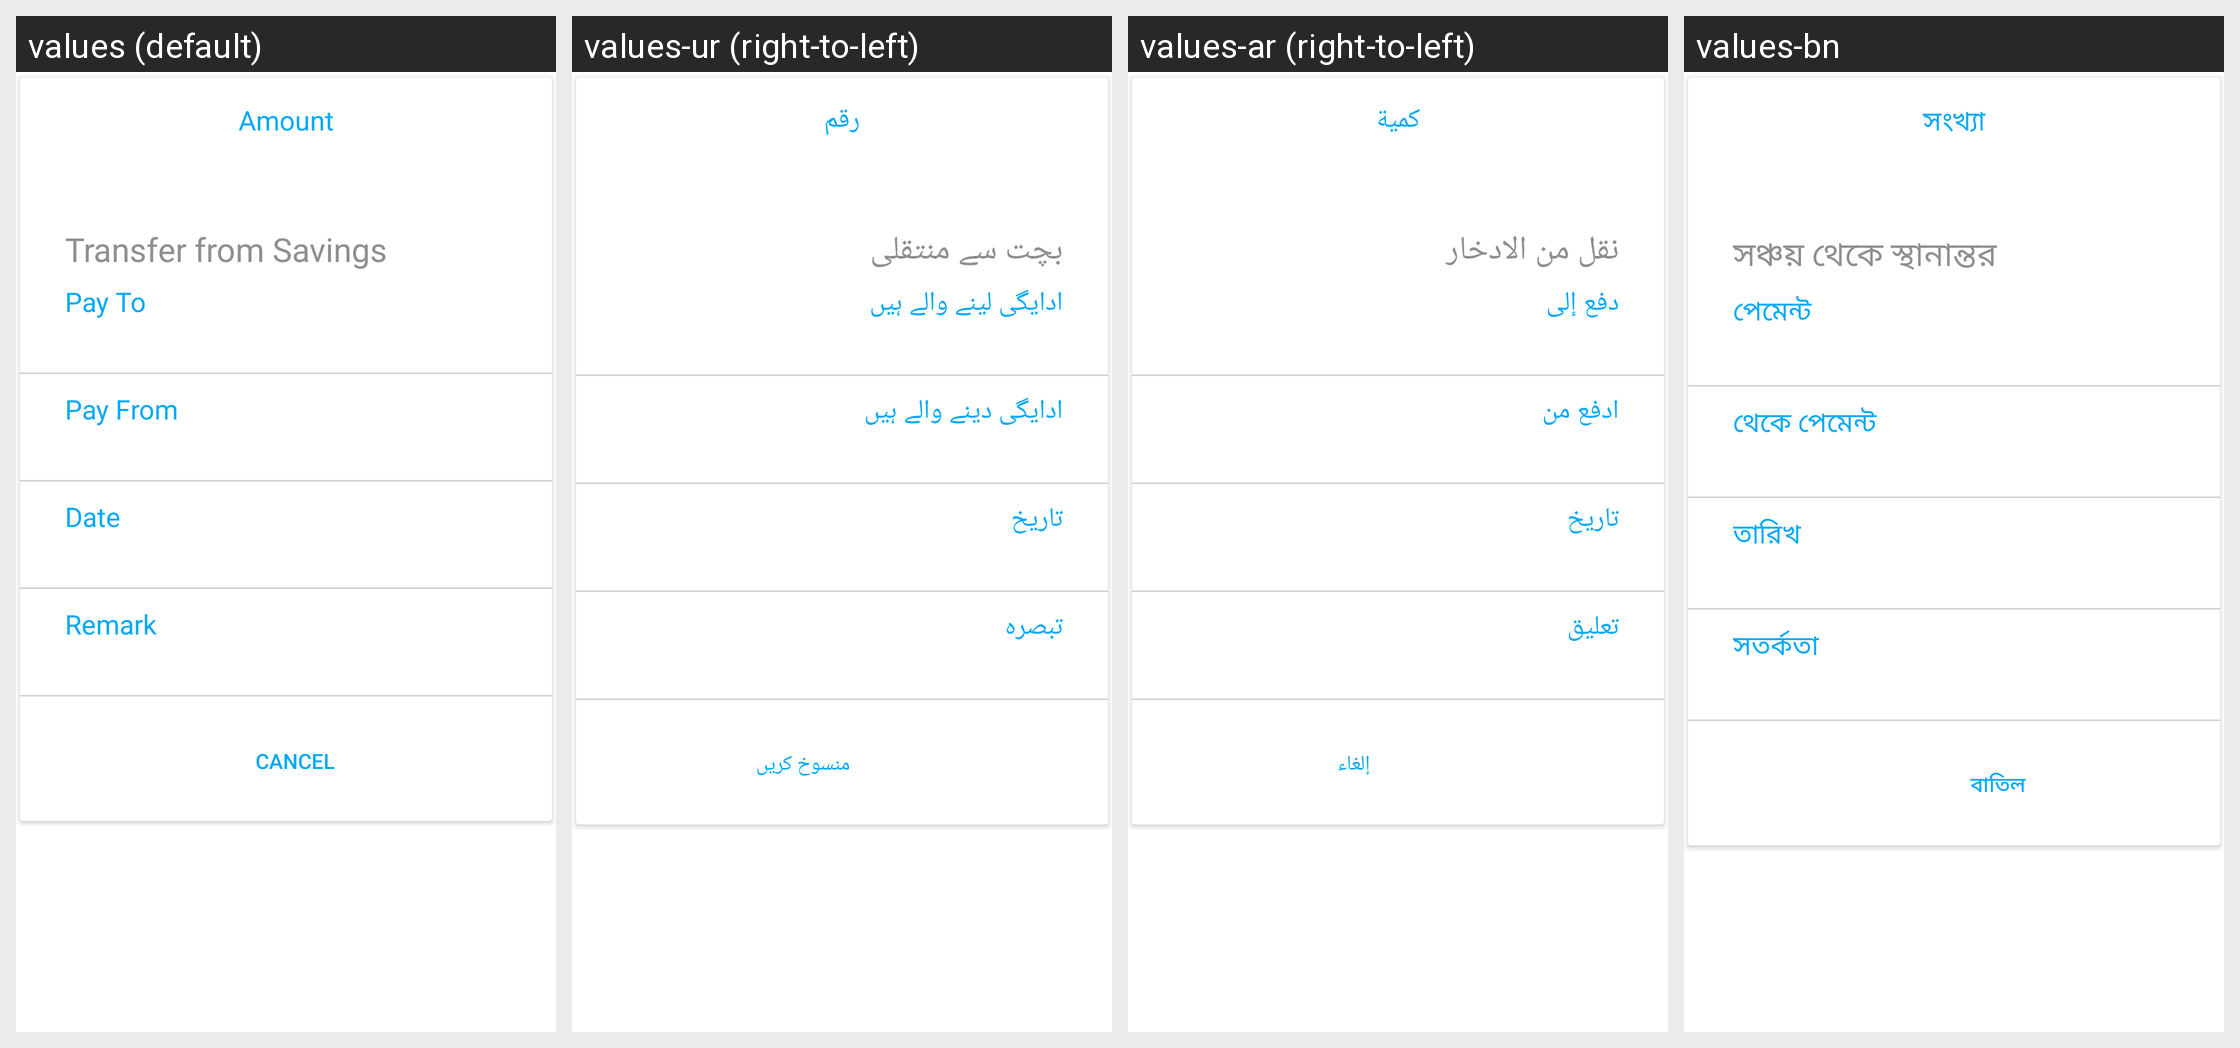

For this localized Android screen grid, give each drawn string resource with its value in every locale shown.
Android screen res/layout/fragment_transfer_process.xml rendered under 4 locales, left to right: values (default), values-ur (right-to-left), values-ar (right-to-left), values-bn. Device: Nexus 5 (rendered at 1080×1920; each locale shown at half size, 540×960, under a caption strip naming it); theme AppTheme.
Other locales in the repository, not shown: values-es, values-fa-rAF, values-fr, values-hi, values-in, values-km, values-kn, values-ml-rIN, values-my, values-pl, values-pt, values-ru, values-sw, values-te.
Strings drawn on this screen, with the default value and each locale's value (text and hints the layout hard-codes, and strings that could not be matched under every locale, appear in the picture but are not listed):

amount
  values: Amount
  values-ur: رقم
  values-ar: كمية
  values-bn: সংখ্যা

transfer_from_savings
  values: Transfer from Savings
  values-ur: بچت سے منتقلی
  values-ar: نقل من الادخار
  values-bn: সঞ্চয় থেকে স্থানান্তর

pay_to
  values: Pay To
  values-ur: ادایگی لینے والے ہیں
  values-ar: دفع إلى
  values-bn: পেমেন্ট

pay_from
  values: Pay From
  values-ur: ادایگی دینے والے ہیں
  values-ar: ادفع من
  values-bn: থেকে পেমেন্ট

date
  values: Date
  values-ur: تاریخ
  values-ar: تاريخ
  values-bn: তারিখ

remark
  values: Remark
  values-ur: تبصرہ
  values-ar: تعليق
  values-bn: সতর্কতা

cancel
  values: Cancel
  values-ur: منسوخ کریں
  values-ar: إلغاء
  values-bn: বাতিল
